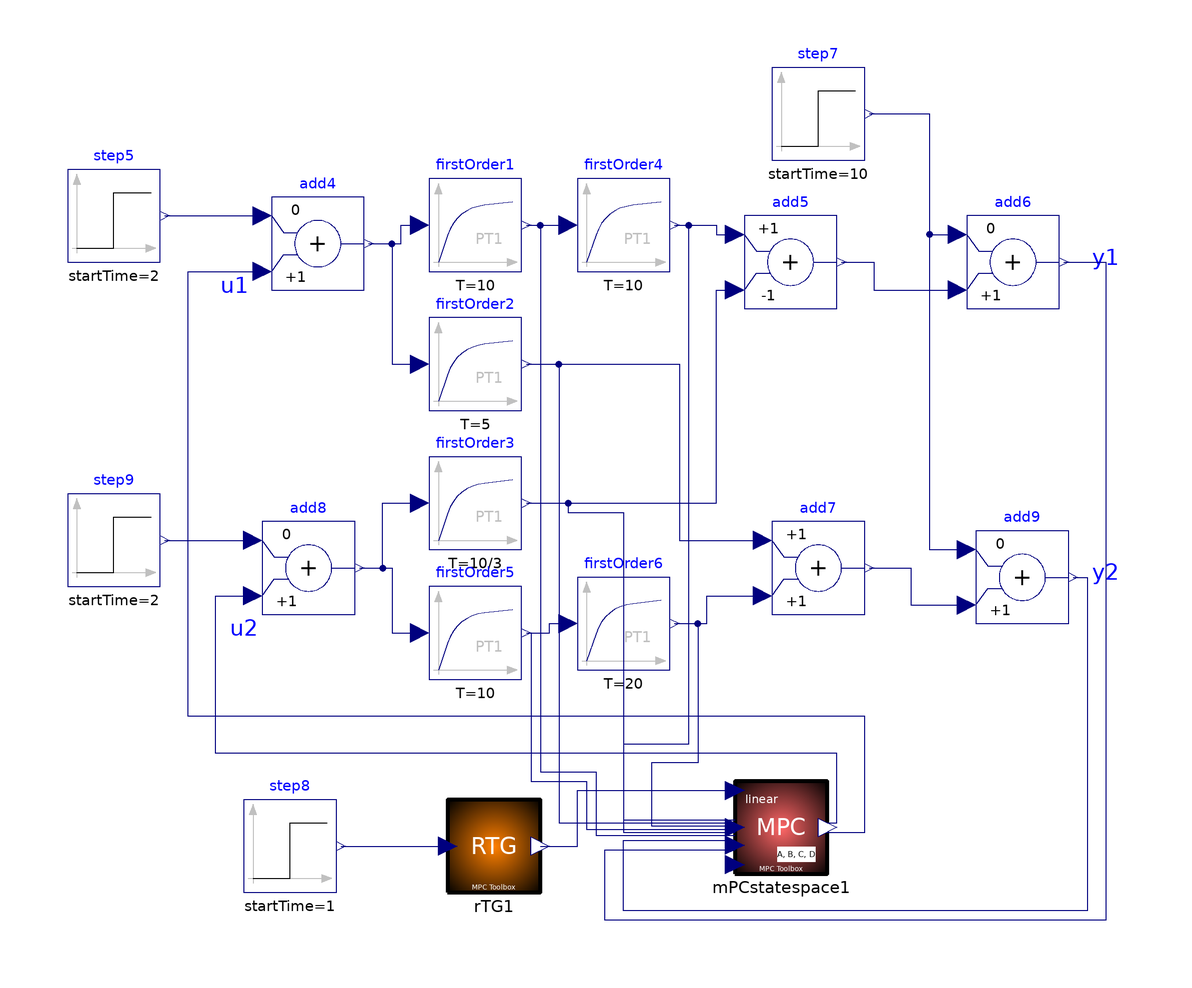

Above is the diagram view of the following Modelica model: its components placed by their Placement annotations and its connect equations drawn as lines.

model testMPCstatespace2 
      
        parameter Real[:,:] Ad = {{1.902,  -0.9048,        0,        0,        0,    0},
                                  {1,        0,        0,        0,        0,        0},
                                  {0,        0,  0.9048,        0,        0,        0},
                                  {0,        0,        0,   0.8607,        0,        0},
                                  {0,        0,        0,        0,    1.927,  -0.9277},
                                  {0,        0,        0,        0,        1,        0}};
        parameter Real[:,:] Bd = {{0.0625,         0},
                                    {0,              0},
                                    {0.5,            0},
                                    {0,            0.5},
                                    {0,        0.03125},
                                    {0,              0}};
        parameter Real[:,:] Cd = {{0.01935,  0.01871,        0,        -0.9286,        0,        0},
                                    {0,        0,              0.9516,         0,     0.01951,     0.01903}};
        parameter Real[:,:] Dd = {{0,0},
                                    {0,0}};
        parameter Real Ts = 0.5 "sample time";
      
      Modelica.Blocks.Sources.Step step5(
        offset=0,
        height=1,
        startTime=2) 
                  annotation (extent=[-116,44; -96,64]);
      Modelica.Blocks.Sources.Step step7(
        offset=0,
        startTime=10,
        height=1) annotation (extent=[36,66; 56,86]);
      Modelica.Blocks.Math.Add add4(      k1=0) 
                                   annotation (extent=[-72,38; -52,58]);
      Modelica.Blocks.Math.Add add5(                   k1=+1, k2=-1) 
                                   annotation (extent=[30,34; 50,54]);
      Modelica.Blocks.Math.Add add6(k1=0) 
                                   annotation (extent=[78,34; 98,54]);
      RTG rTG1(      how=1,
        p=2,
        Ts=Ts,
        Np=18)              annotation (extent=[-34,-92; -14,-72]);
      Modelica.Blocks.Sources.Step step8[2](
        offset=0,
        startTime=1,
        height=0.5) 
                  annotation (extent=[-78,-92; -58,-72]);
      MPCstatespace mPCstatespace1(
        A=Ad,
        B=Bd,
        C=Cd,
        Ts=Ts,
        biasCompensation=0,
        Ymin={-0.5},
        Umin={-0.5},
        Umax={0.85},
        deltaUmin={-0.6},
        deltaUmax={0.8},
        Ymax={0.5},
        deltaYmin={-0.01},
        deltaYmax={0.03},
        deltaXmin={-0.05},
        Xmin={-0.1},
        Xmax={0.505},
        p=2,
        m=2,
        n=6,
        R={{0.1,0},{0,0.1}},
        Np=18,
        Nu=12,
        constraints=1)            annotation (extent=[28,-88; 48,-68]);
      Modelica.Blocks.Continuous.FirstOrder firstOrder3(     T=10/3, k=1) 
        annotation (extent=[-38,-18; -18,2]);
      Modelica.Blocks.Math.Add add7(k1=+1) 
                                   annotation (extent=[36,-32; 56,-12]);
      Modelica.Blocks.Math.Add add8(      k1=0) 
                                   annotation (extent=[-74,-32; -54,-12]);
      Modelica.Blocks.Math.Add add9(      k1=0) 
                                   annotation (extent=[80,-34; 100,-14]);
      Modelica.Blocks.Continuous.FirstOrder firstOrder2(k=1, T=5) 
        annotation (extent=[-38,12; -18,32]);
      Modelica.Blocks.Sources.Step step9(
        offset=0,
        height=1,
        startTime=2) 
                  annotation (extent=[-116,-26; -96,-6]);
      annotation (Diagram(
          Text(
            extent=[104,48; 112,42],
            style(color=3, rgbcolor={0,0,255}),
            string="y1"),
          Text(
            extent=[104,-20; 112,-26],
            style(color=3, rgbcolor={0,0,255}),
            string="y2"),
          Text(
            extent=[-84,42; -76,36],
            style(color=3, rgbcolor={0,0,255}),
            string="u1"),
          Text(
            extent=[-82,-32; -74,-38],
            style(color=3, rgbcolor={0,0,255}),
            string="u2")),
        experiment(StopTime=100),
        experimentSetupOutput);
      Modelica.Blocks.Continuous.FirstOrder firstOrder1(k=1, T=10) 
        annotation (extent=[-38,42; -18,62]);
      Modelica.Blocks.Continuous.FirstOrder firstOrder4(k=1, T=10) 
        annotation (extent=[-6,42; 14,62]);
      Modelica.Blocks.Continuous.FirstOrder firstOrder5(k=1, T=10) 
        annotation (extent=[-38,-46; -18,-26]);
      Modelica.Blocks.Continuous.FirstOrder firstOrder6(k=1, T=20) 
        annotation (extent=[-6,-44; 14,-24]);
    equation 
      connect(rTG1.r, mPCstatespace1.r) 
                                      annotation (points=[-14,-82; -6,-82; -6,
            -70; 28,-70],
                       style(color=74, rgbcolor={0,0,127}));
      connect(add8.y, firstOrder3.u) annotation (points=[-53,-22; -48,-22; -48,
            -8; -40,-8], style(color=74, rgbcolor={0,0,127}));
      connect(firstOrder2.y, add7.u1) annotation (points=[-17,22; 16,22; 16,-16;
            34,-16],     style(color=74, rgbcolor={0,0,127}));
      connect(step9.y, add8.u1) annotation (points=[-95,-16; -76,-16],
                                  style(color=74, rgbcolor={0,0,127}));
      connect(add7.y, add9.u2) annotation (points=[57,-22; 66,-22; 66,-30; 78,
            -30], style(color=74, rgbcolor={0,0,127}));
      connect(step7.y, add9.u1) annotation (points=[57,76; 70,76; 70,-18; 78,
            -18], style(color=74, rgbcolor={0,0,127}));
      connect(mPCstatespace1.u[1], add4.u2) annotation (points=[48,-79; 56,-79;
            56,-54; -90,-54; -90,42; -74,42], style(color=74, rgbcolor={0,0,127}));
      connect(add5.y, add6.u2) annotation (points=[51,44; 58,44; 58,38; 76,38],
          style(color=74, rgbcolor={0,0,127}));
      connect(add4.y, firstOrder2.u) annotation (points=[-51,48; -46,48; -46,22;
            -40,22], style(color=74, rgbcolor={0,0,127}));
      connect(firstOrder3.y, add5.u2) annotation (points=[-17,-8; 24,-8; 24,38;
            28,38], style(color=74, rgbcolor={0,0,127}));
      connect(step5.y, add4.u1) annotation (points=[-95,54; -74,54],
                 style(color=74, rgbcolor={0,0,127}));
      connect(step7.y, add6.u1) annotation (points=[57,76; 70,76; 70,50; 76,50],
          style(color=74, rgbcolor={0,0,127}));
      connect(mPCstatespace1.u[2], add8.u2) annotation (points=[48,-77; 50,-77;
            50,-62; -84,-62; -84,-28; -76,-28], style(color=74, rgbcolor={0,0,
              127}));
      connect(add8.y, firstOrder5.u) annotation (points=[-53,-22; -46,-22; -46,
            -36; -40,-36], style(color=74, rgbcolor={0,0,127}));
      connect(firstOrder5.y, firstOrder6.u) annotation (points=[-17,-36; -12,
            -36; -12,-34; -8,-34], style(color=74, rgbcolor={0,0,127}));
      connect(firstOrder6.y, add7.u2) annotation (points=[15,-34; 22,-34; 22,
            -28; 34,-28], style(color=74, rgbcolor={0,0,127}));
      connect(add4.y, firstOrder1.u) annotation (points=[-51,48; -44,48; -44,52;
            -40,52], style(color=74, rgbcolor={0,0,127}));
      connect(firstOrder1.y, firstOrder4.u) annotation (points=[-17,52; -8,52],
          style(color=74, rgbcolor={0,0,127}));
      connect(firstOrder1.y, mPCstatespace1.x[1]) annotation (points=[-17,52;
            -14,52; -14,-66; -2,-66; -2,-79.6667; 28,-79.6667], style(color=74,
            rgbcolor={0,0,127}));
      connect(firstOrder4.y, mPCstatespace1.x[2]) annotation (points=[15,52; 18,
            52; 18,-60; 4,-60; 4,-79; 28,-79], style(color=74, rgbcolor={0,0,
              127}));
      connect(firstOrder4.y, add5.u1) annotation (points=[15,52; 24,52; 24,50;
            28,50], style(color=74, rgbcolor={0,0,127}));
      connect(add6.y, mPCstatespace1.y[1]) annotation (points=[99,44; 108,44;
            108,-98; 0,-98; 0,-82.8; 28,-82.8],                   style(color=
              74, rgbcolor={0,0,127}));
      connect(add9.y, mPCstatespace1.y[2]) annotation (points=[101,-24; 104,-24;
            104,-96; 4,-96; 4,-80.8; 28,-80.8], style(color=74, rgbcolor={0,0,
              127}));
      connect(step8.y, rTG1.w) annotation (points=[-57,-82; -34,-82], style(
            color=74, rgbcolor={0,0,127}));
      connect(firstOrder5.y, mPCstatespace1.x[3]) annotation (points=[-17,-36;
            -16,-36; -16,-68; -4,-68; -4,-78.3333; 28,-78.3333], style(color=74,
            rgbcolor={0,0,127}));
      connect(firstOrder6.y, mPCstatespace1.x[4]) annotation (points=[15,-34;
            20,-34; 20,-64; 10,-64; 10,-77.6667; 28,-77.6667], style(color=74,
            rgbcolor={0,0,127}));
      connect(firstOrder2.y, mPCstatespace1.x[5]) annotation (points=[-17,22;
            -10,22; -10,-77; 28,-77], style(color=74, rgbcolor={0,0,127}));
      connect(firstOrder3.y, mPCstatespace1.x[6]) annotation (points=[-17,-8;
            -8,-8; -8,-10; 4,-10; 4,-76.3333; 28,-76.3333], style(color=74,
            rgbcolor={0,0,127}));
    end testMPCstatespace2;